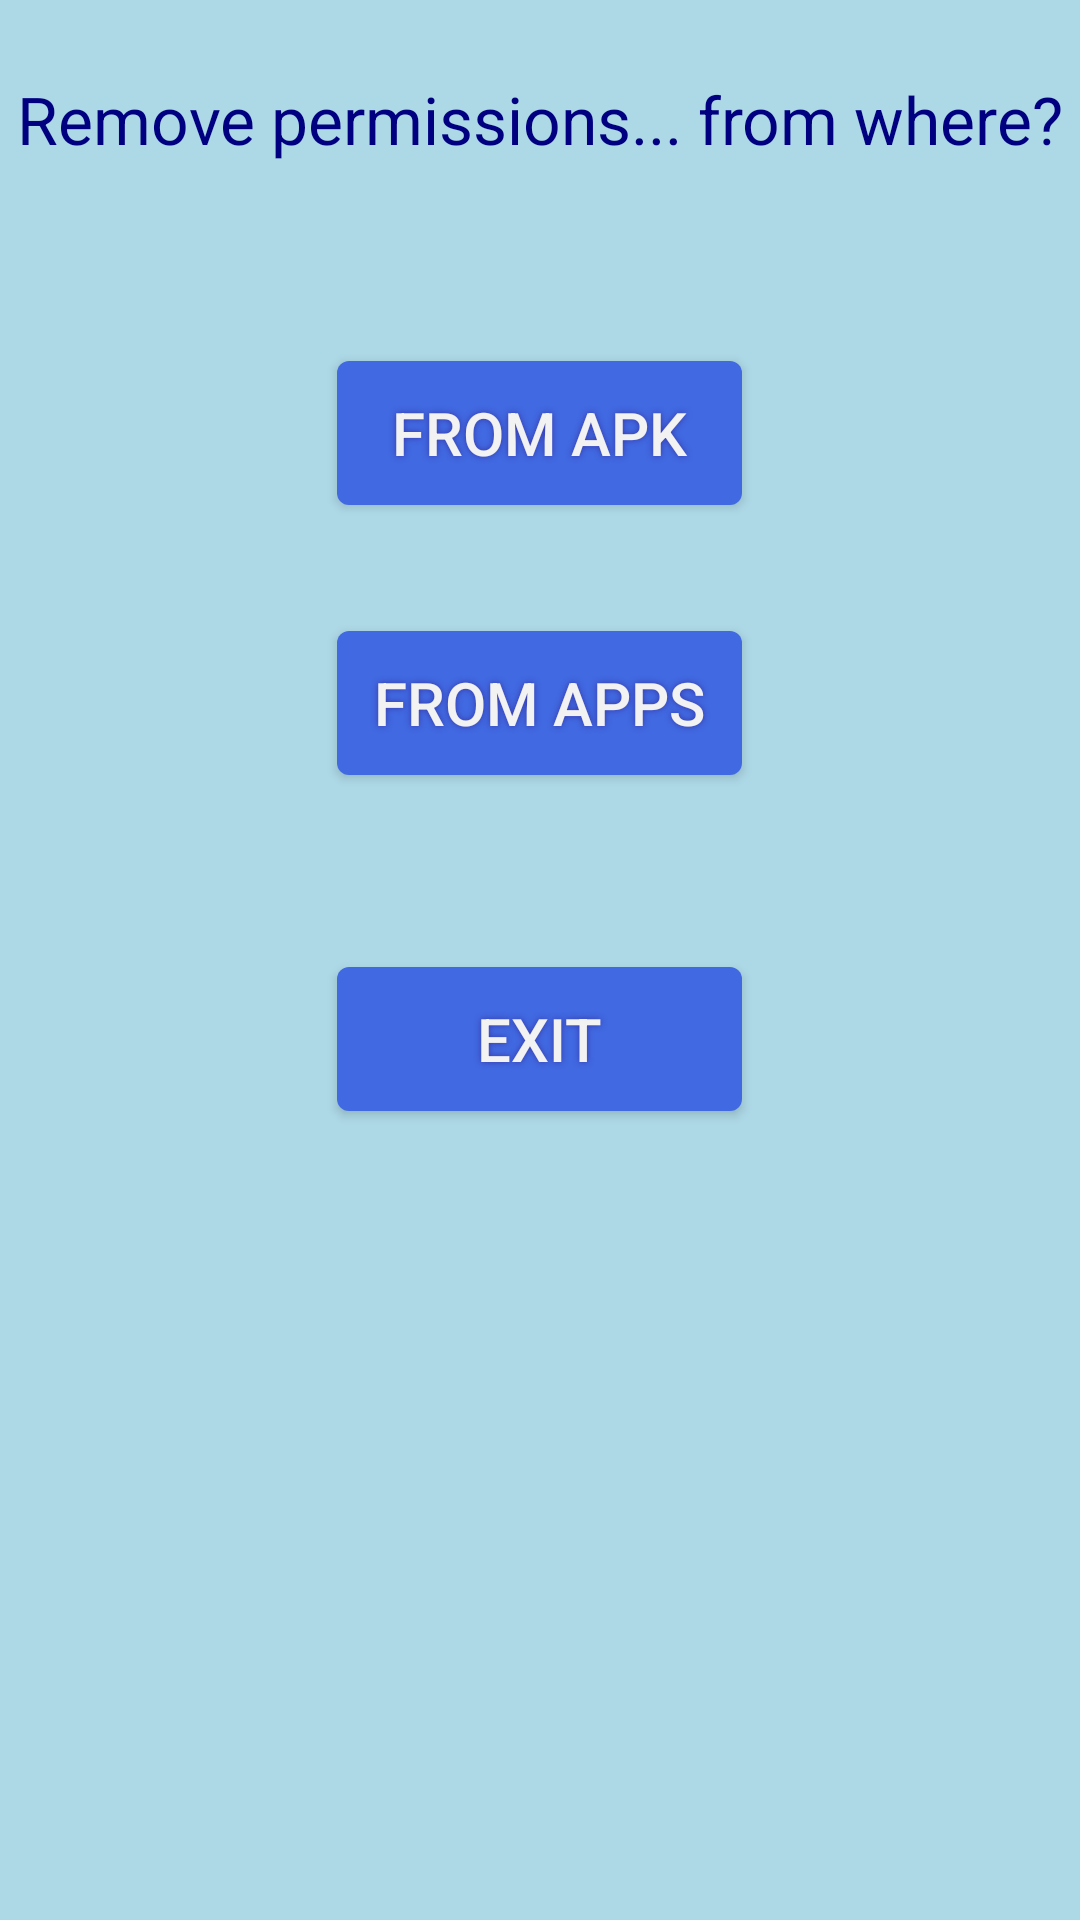

Here is an Android app screen rendered from its layout file. Give the layout XML and the strings, colors and styles it references.
<!-- AndroidManifest.xml: application theme AppTheme -->
<!-- res/layout/activity_main.xml -->
<RelativeLayout xmlns:android="http://schemas.android.com/apk/res/android"
    xmlns:tools="http://schemas.android.com/tools"
    android:layout_width="match_parent"
    android:layout_height="match_parent"
    android:paddingLeft="@dimen/activity_horizontal_margin"
    android:paddingRight="@dimen/activity_horizontal_margin"
    android:paddingTop="@dimen/activity_vertical_margin"
    android:paddingBottom="@dimen/activity_vertical_margin"
    android:background="@color/LightBlue"
    tools:context=".MainActivity">

    <Button
        android:layout_width="wrap_content"
        android:layout_height="wrap_content"
        android:text="@string/read_apk"
        style="@style/Buttons"
        android:id="@+id/button_read_apk"
        android:onClick="readApk"
        android:layout_marginTop="66dp"

        android:layout_below="@+id/textView2"
        android:layout_centerHorizontal="true" />

    <Button
        style="@style/Buttons"
        android:layout_width="wrap_content"
        android:layout_height="wrap_content"
        android:text="@string/my_apps"
        android:id="@+id/button"
        android:onClick="getInstalledApp"
        android:layout_marginTop="34dp"
        android:layout_below="@+id/button_read_apk"
        android:layout_alignStart="@+id/button_read_apk"
        android:layout_alignLeft="@+id/button_read_apk"
        />

    <Button
        style="@style/Buttons"
        android:layout_width="wrap_content"
        android:layout_height="wrap_content"
        android:text="@string/exit"
        android:id="@+id/button2"
        android:onClick="exit"
        android:layout_below="@+id/button"
        android:layout_alignLeft="@+id/button_read_apk"
        android:layout_alignStart="@+id/button"
        android:layout_marginTop="56dp" />

    <TextView
        android:layout_width="wrap_content"
        android:layout_height="wrap_content"
        android:textAppearance="?android:attr/textAppearanceLarge"
        android:text="@string/remove_from"
        android:textColor="@color/navy"
        android:id="@+id/textView2"
        android:layout_alignParentTop="true"
        android:layout_centerHorizontal="true"
        android:layout_marginTop="25dp" />

</RelativeLayout>
<!-- resources referenced by this layout -->
<resources>
  <color name="LightBlue">#ADD8E6</color>
  <color name="navy">#000080</color>
  <string name="exit">EXIT</string>
  <string name="my_apps">FROM APPS</string>
  <string name="read_apk">FROM APK</string>
  <string name="remove_from">Remove permissions... from where?</string>
  <style name="Buttons">
          <item name="android:layout_marginBottom">8dp</item>
          <item name="android:textColor">#F2F2F2</item>
          <item name="android:textSize">20sp</item>
          <item name="android:background">@drawable/buttonshape</item>
          <item name="android:shadowColor">#3737A8</item>
          <item name="android:shadowDx">0</item>
          <item name="android:shadowDy">0</item>
          <item name="android:shadowRadius">5</item>
      </style>
  <style name="AppTheme" parent="android:Theme.Holo.Light.DarkActionBar">
          <item name="android:actionBarStyle">@style/MyActionBar</item>
      </style>
  <!-- drawable buttonshape (drawable) -->
  <?xml version="1.0" encoding="utf-8"?>
  <shape xmlns:android="http://schemas.android.com/apk/res/android" android:shape="rectangle" >
      <corners
          android:radius="4dp"
          />
      <gradient
          android:angle="45"
          android:centerX="35%"
          android:centerColor="@color/RoyalBlue"
          android:startColor="@color/RoyalBlue"
          android:endColor="@color/RoyalBlue"
          android:type="linear"
          />
      <padding
          android:left="0dp"
          android:top="0dp"
          android:right="0dp"
          android:bottom="0dp"
          />
      <size
          android:width="135dp"
          android:height="30dp"
          />
  </shape>
  <style name="MyActionBar" parent="@android:style/Widget.Holo.Light.ActionBar">
          <item name="android:background" tools:ignore="NewApi">@color/red</item>
  
      </style>
  <color name="RoyalBlue">#4169E1</color>
  <color name="red">#FF0000</color>
</resources>
